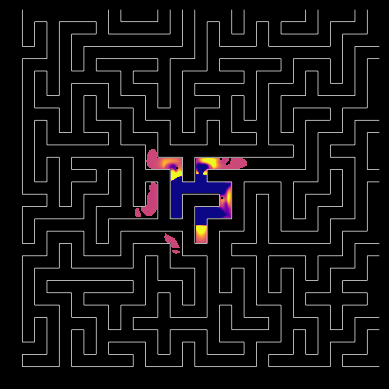

This figure's Python source: (Note: this script raises an exception after producing the figure.)
import numpy as np
import matplotlib.pyplot as plt
import matplotlib.animation as animation
import random
from scipy.ndimage import binary_dilation, generate_binary_structure

# Simulation parameters
Nx, Ny = 600, 600
maze_width, maze_height = 20, 20 
scale_factor = 20

dx = dy = 3.0
c = 3.0
dt = 0.5
steps = 5000

alpha = c * dt / dx
if alpha >= 1 / np.sqrt(2):
    raise ValueError("Stability condition violated.")

# Generate maze
def generate_maze(width, height, sparsity=0.0):
    maze = np.ones((height * 2 + 1, width * 2 + 1), dtype=bool)
    visited = np.zeros((height, width), dtype=bool)

    def carve(x, y, prev_dir=None):
        visited[y, x] = True
        maze[y * 2 + 1, x * 2 + 1] = False

        dirs = [(0, -1), (1, 0), (0, 1), (-1, 0)]
        random.shuffle(dirs)

        for dx_, dy_ in dirs:
            nx, ny = x + dx_, y + dy_
            mx, my = x * 2 + 1 + dx_, y * 2 + 1 + dy_
            if 0 <= nx < width and 0 <= ny < height and not visited[ny, nx]:
                if prev_dir and (dx_, dy_) == prev_dir and random.random() < 0.5:
                    continue
                maze[my, mx] = False
                carve(nx, ny, (dx_, dy_))

    carve(0, 0)

    # Add sparsity: randomly remove walls
    if sparsity > 0.0:
        wall_positions = np.argwhere(maze == True)
        inner_walls = [pos for pos in wall_positions if 0 < pos[0] < maze.shape[0]-1 and 0 < pos[1] < maze.shape[1]-1]
        random.shuffle(inner_walls)
        to_clear = int(len(inner_walls) * sparsity)
        for y, x in inner_walls[:to_clear]:
            maze[y, x] = False

    return ~maze  # Invert so True = open path

# Create maze mask and upscale
maze = generate_maze(maze_width, maze_height)
maze_mask = np.kron(maze, np.ones((scale_factor, scale_factor), dtype=bool))
maze_mask = maze_mask[:Ny, :Nx]

def create_wave_mask(maze_mask):
    wave_mask = np.copy(maze_mask)
    reachable = np.zeros_like(maze_mask, dtype=bool)

    edges = [
        (0, slice(None)), (Ny-1, slice(None)),
        (slice(None), 0), (slice(None), Nx-1)
    ]

    for edge in edges:
        open_edge = np.argwhere(maze_mask[edge])
        for idx in open_edge:
            pos = [edge[0], edge[1]]
            if isinstance(pos[0], int):
                y, x = pos[0], idx[0]
            else:
                y, x = idx[0], pos[1]
            reachable[y, x] = True

    structure = generate_binary_structure(2, 1)
    prev = np.zeros_like(reachable)
    while not np.array_equal(reachable, prev):
        prev = reachable.copy()
        reachable |= binary_dilation(reachable, structure) & maze_mask

    return reachable

wave_mask = create_wave_mask(maze_mask)

# Coordinate grid
x = dx * (np.arange(Nx) - Nx // 2)
y = dy * (np.arange(Ny) - Ny // 2)
X, Y = np.meshgrid(x, y)

# Wave fields
u_prev = np.zeros((Ny, Nx))
u_curr = np.zeros((Ny, Nx))
u_next = np.zeros((Ny, Nx))

# Initial Gaussian pulse
sigma = 50.0
u_curr += np.exp(-((X)**2 + (Y)**2) / (2 * sigma**2)) * wave_mask

# Setup plot
masked_u = np.ma.masked_where(~wave_mask, u_curr)
cmap = plt.cm.plasma.copy()
cmap.set_bad(color='black')

extent = [x.min(), x.max(), y.min(), y.max()]
fig, ax = plt.subplots(facecolor='black')
ax.set_facecolor('black')

im = ax.imshow(masked_u, cmap='plasma', vmin=-0.1, vmax=0.1,
               extent=extent, origin='lower', animated=True)

# Draw maze
maze_outline = np.logical_not(maze_mask)
ax.contour(maze_outline.astype(float), levels=[0.5], colors='white',
           linewidths=0.5, extent=extent, origin='lower')

ax.axis('off')

# Update function
def update(frame):
    global u_prev, u_curr, u_next
    laplacian = (
        np.roll(u_curr, 1, axis=0) + np.roll(u_curr, -1, axis=0) +
        np.roll(u_curr, 1, axis=1) + np.roll(u_curr, -1, axis=1) -
        4 * u_curr
    ) / dx**2

    u_next = 2 * u_curr - u_prev + (c * dt)**2 * laplacian
    u_next *= wave_mask

    u_prev, u_curr = u_curr, u_next
    masked = np.ma.masked_where((~wave_mask) | (np.abs(u_curr) < 1e-4), u_curr)
    im.set_array(masked)

    return [im]

ani = animation.FuncAnimation(fig, update, frames=steps, interval=30, blit=False)
ani.save('wave_maze_escape.mp4', writer='ffmpeg', fps=30, dpi=300)

plt.show()
